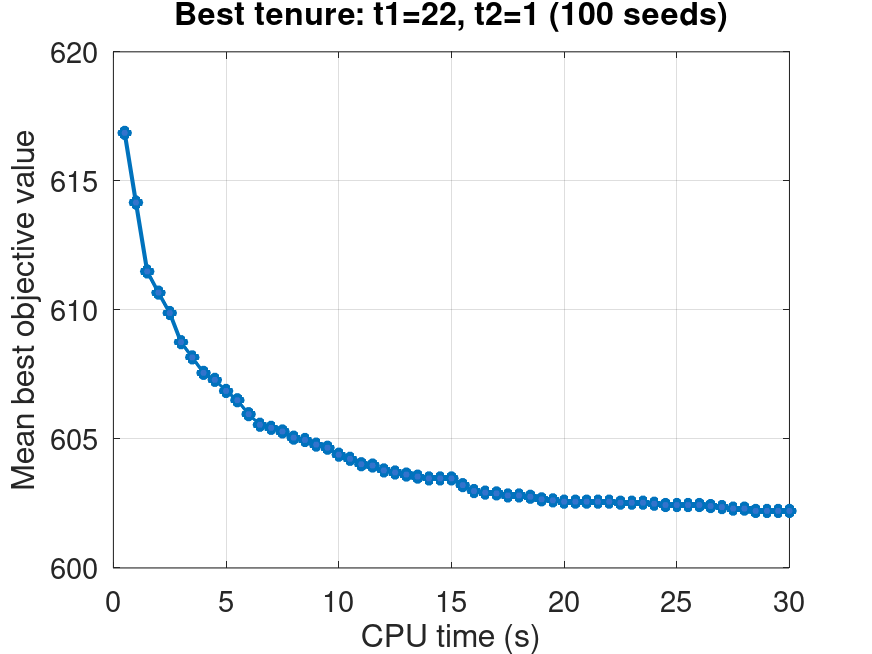

The table this chart was drawn from, first rows:
time_sec, mean_best_value, valid_runs
0.5, 616.9, 100
1.0, 614.2, 100
1.5, 611.5, 100
2.0, 610.7, 100
2.5, 609.9, 100
3.0, 608.8, 100
3.5, 608.2, 100
4.0, 607.6, 100
4.5, 607.3, 100
5.0, 606.9, 100
5.5, 606.5, 100
6.0, 606, 100
6.5, 605.5, 100
7.0, 605.4, 100
7.5, 605.3, 100
8.0, 605, 100
8.5, 605, 100
9.0, 604.8, 100
9.5, 604.7, 100
10.0, 604.4, 100
10.5, 604.2, 100
11.0, 604, 100
11.5, 604, 100
12.0, 603.8, 100
12.5, 603.7, 100
13.0, 603.6, 100
13.5, 603.5, 100
14.0, 603.5, 100
14.5, 603.5, 100
15.0, 603.5, 100
15.5, 603.2, 100
16.0, 603, 100
16.5, 602.9, 100
17.0, 602.9, 100
17.5, 602.8, 100
18.0, 602.8, 100
18.5, 602.8, 100
19.0, 602.7, 100
19.5, 602.6, 100
20.0, 602.6, 100
20.5, 602.6, 100
21.0, 602.6, 100
21.5, 602.6, 100
22.0, 602.6, 100
22.5, 602.5, 100
23.0, 602.5, 100
23.5, 602.5, 100
24.0, 602.5, 100
24.5, 602.4, 100
25.0, 602.4, 100
25.5, 602.4, 100
26.0, 602.4, 100
26.5, 602.4, 100
27.0, 602.4, 100
27.5, 602.3, 100
28.0, 602.3, 100
28.5, 602.2, 100
29.0, 602.2, 100
29.5, 602.2, 100
30.0, 602.2, 100
